Run: headless pygame with SDL's dummy video driver; simulated clock (each Clock.tick advances the game by its frame time, no real sleeping); random seed 0; keys injected as events and as key.get_pressed() state; mouse plan: one left click at the window centre at the start of phase 2, then a move to the lower-right quarter at the start of phase 3.
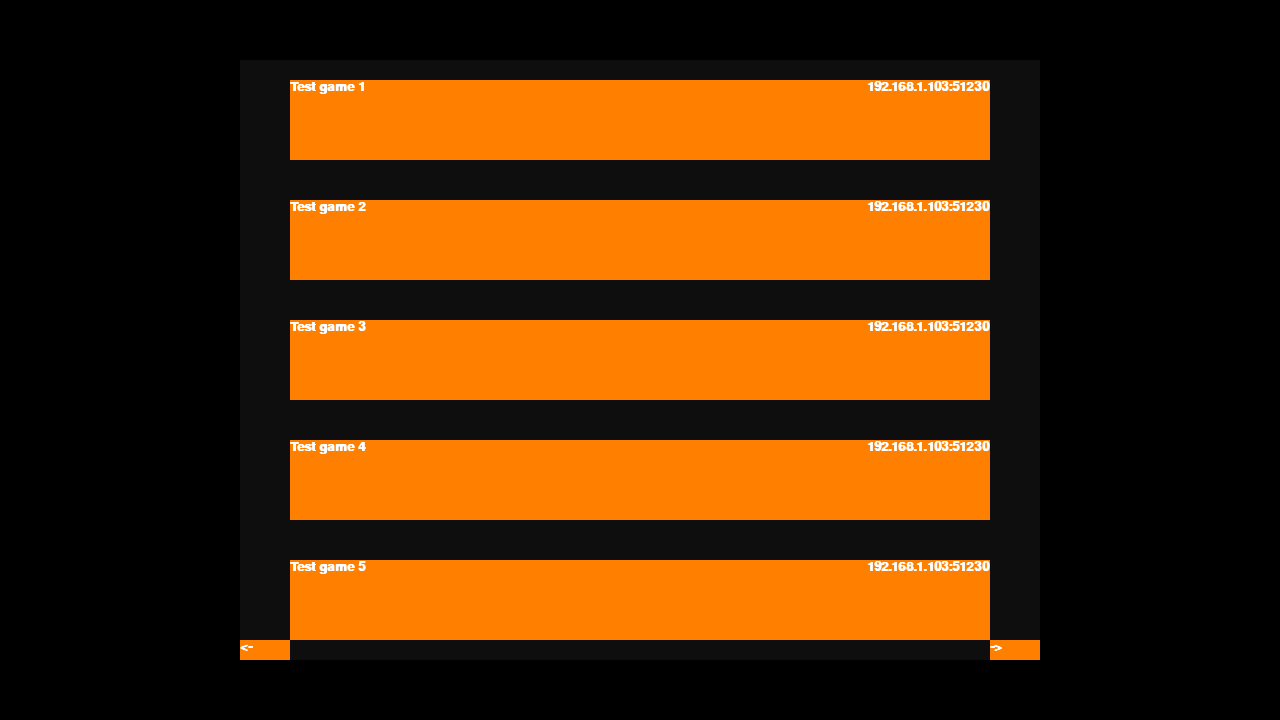
Frame 1 of 4 · flips 1–60 · no input
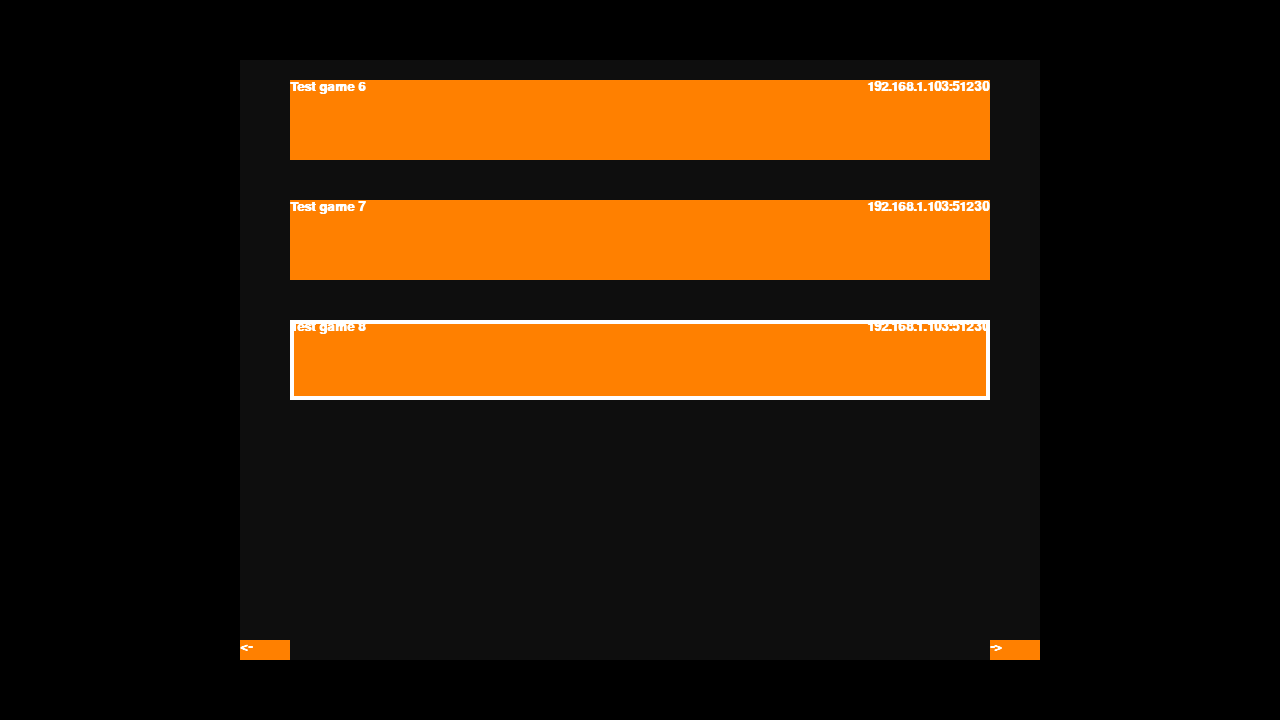
Frame 2 of 4 · flips 61–180 · clicked the window centre · tapped SPACE, RETURN · held RIGHT (→), D
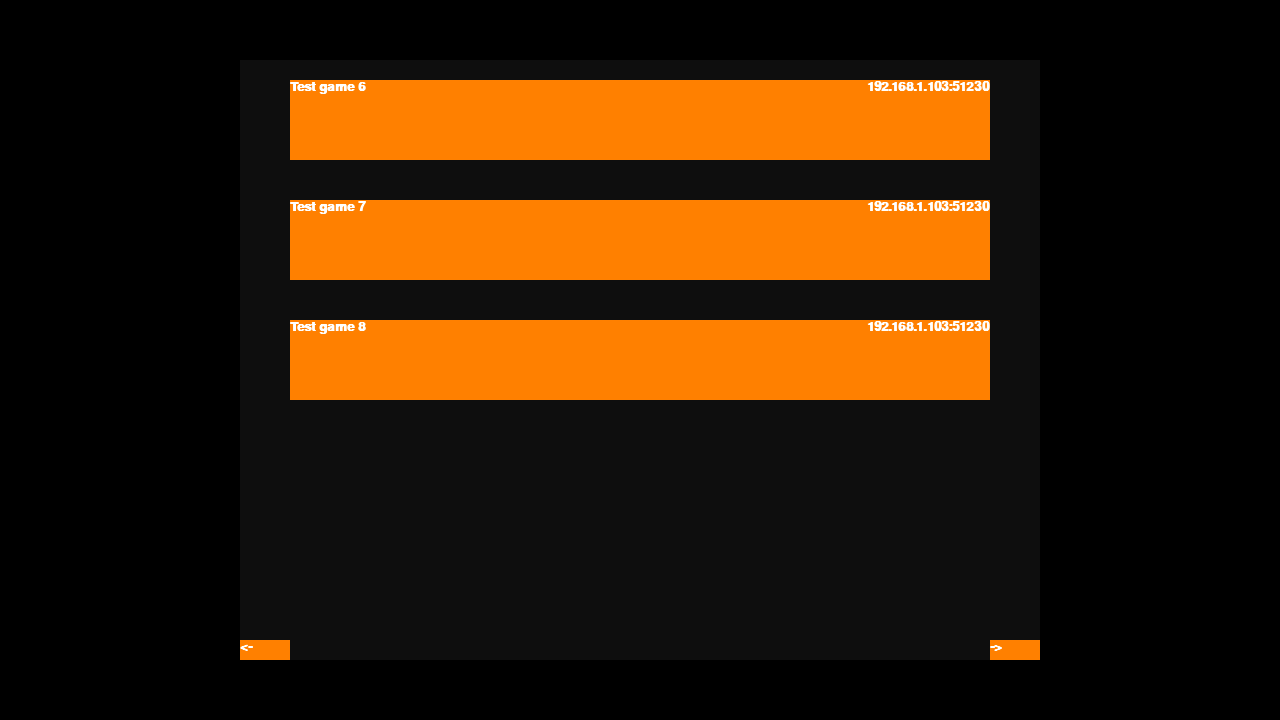
Frame 3 of 4 · flips 181–300 · moved the mouse to the lower-right quarter · held DOWN (↓), S
Frame 4 of 4 · flips 301–420 · held LEFT (←), A, UP (↑), W · screen same as frame 1, image omitted

The pygame program that drew these frames:

import pygame
pygame.init()

WINDOW_WIDTH = 1280
WINDOW_HEIGHT = 720
SELECT_MENU_WIDTH = 800
SELECT_MENU_HEIGHT = 600
SELECT_MENU_BACKGROUND_COLOUR = (60, 60, 60, 60)
SELECT_MENU_MARGIN_X = 50
SELECT_MENU_MARGIN_Y = 20
SELECT_MENU_BUTTON_COLOUR = (255, 128, 0)
TEXT_COLOUR = (255, 255, 255)
SELECT_MENU_SELECTED = (255, 255, 255)


class SelectMenu(pygame.Surface):
    def __init__(self, buttons):
        super().__init__((SELECT_MENU_WIDTH, SELECT_MENU_HEIGHT), pygame.SRCALPHA)
        self.__x = WINDOW_WIDTH // 2 - (SELECT_MENU_WIDTH // 2)
        self.__y = WINDOW_HEIGHT // 2 - (SELECT_MENU_HEIGHT // 2)
        self.__width = SELECT_MENU_WIDTH
        self.__height = SELECT_MENU_HEIGHT
        n = 5
        self.__buttons = [buttons[i: i + n] for i in range(0, len(buttons), n)]
        self.__left_button = pygame.Rect(0, self.__height - SELECT_MENU_MARGIN_Y, SELECT_MENU_MARGIN_X, SELECT_MENU_MARGIN_Y)
        self.__right_button = pygame.Rect(self.__width - SELECT_MENU_MARGIN_X, self.__height - SELECT_MENU_MARGIN_Y, SELECT_MENU_MARGIN_X, SELECT_MENU_MARGIN_Y)

        self.__button_pos = [
            pygame.Rect(
                SELECT_MENU_MARGIN_X,
                ((self.__height / n) * i) + SELECT_MENU_MARGIN_Y,
                self.__width - (SELECT_MENU_MARGIN_X * 2),
                (self.__height / n) - (SELECT_MENU_MARGIN_Y * 2)
            ) for i in range(n)
        ]
        self.__current_page = 0

    @property
    def x(self):
        return self.__x

    @property
    def y(self):
        return self.__y

    @property
    def current_page(self):
        return self.__current_page

    @current_page.setter
    def current_page(self, value):
        self.__current_page = value if 0 <= value < len(self.__buttons) else self.__current_page

    def check_pressed(self, mx, my, flag=1):
        for b, bp in zip(self.__buttons[self.__current_page], self.__button_pos):
            if pygame.Rect(bp.x + self.__x, bp.y + self.__y, bp.w, bp.h).collidepoint(mx, my):
                if flag == 1:
                    b[1]()
                else:
                    return bp

    def update(self, font, mx, my):
        self.fill(SELECT_MENU_BACKGROUND_COLOUR)
        focused_rect = self.check_pressed(mx, my, 2)
        pygame.draw.rect(self, SELECT_MENU_BUTTON_COLOUR, self.__left_button)
        pygame.draw.rect(self, SELECT_MENU_BUTTON_COLOUR, self.__right_button)
        left_arrow = font.render("<-", True, TEXT_COLOUR)
        right_arrow = font.render("->", True, TEXT_COLOUR)
        self.blit(left_arrow, (self.__left_button.x, self.__left_button.y))
        self.blit(right_arrow, (self.__right_button.x, self.__right_button.y))
        for b, bp in zip(self.__buttons[self.__current_page], self.__button_pos):
            pygame.draw.rect(self, SELECT_MENU_BUTTON_COLOUR, bp)
            if bp == focused_rect:
                pygame.draw.rect(self, SELECT_MENU_SELECTED, bp, 4)
            main_txt = font.render(b[0][0], True, TEXT_COLOUR)
            second_txt = font.render(b[0][1], True, TEXT_COLOUR)
            self.blit(main_txt, (bp.x, bp.y))
            self.blit(second_txt, (bp.x + bp.w - font.size(b[0][1])[0], bp.y))
            if len(b[0]) > 2:
                third_txt = font.render(b[0][2], True, TEXT_COLOUR)
                self.blit(third_txt, (bp.x, bp.y + bp.h - font.size(b[0][2])[1]))


display = pygame.display.set_mode((1280, 720))
clock = pygame.time.Clock()
running = True
font = pygame.font.SysFont("Courier", 20, True)
sm = SelectMenu([
    (("Test game 1", "192.168.1.103:51230"), lambda: exec("")),
    (("Test game 2", "192.168.1.103:51230"), lambda: exec("")),
    (("Test game 3", "192.168.1.103:51230"), lambda: exec("")),
    (("Test game 4", "192.168.1.103:51230"), lambda: exec("")),
    (("Test game 5", "192.168.1.103:51230"), lambda: exec("")),
    (("Test game 6", "192.168.1.103:51230"), lambda: exec("")),
    (("Test game 7", "192.168.1.103:51230"), lambda: exec("")),
    (("Test game 8", "192.168.1.103:51230"), lambda: exec(""))
])

fps = 60

while running:
    ms = clock.tick(fps)

    for event in pygame.event.get():
        if event.type == pygame.QUIT:
            running = False
        if event.type == pygame.KEYDOWN:
            if event.key == pygame.K_ESCAPE:
                running = False
            if event.key == pygame.K_RIGHT:
                sm.current_page += 1
            if event.key == pygame.K_LEFT:
                sm.current_page -= 1
        if event.type == pygame.MOUSEBUTTONDOWN:
            if event.button == 1:
                pass

    display.fill((0, 0, 0))

    display.blit(sm, (sm.x, sm.y))
    sm.update(font, *pygame.mouse.get_pos())

    pygame.display.update()

pygame.quit()
